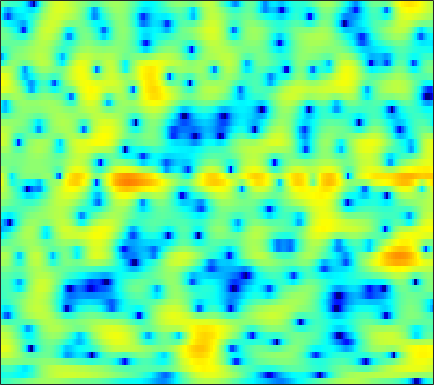

The data file committed next to this chart (first rows):
-4.2468, -3.9725, -3.6231, -3.2715, -3.0083, -2.6736, -2.3322, -2.0757, -1.7204, -1.3532, -0.97975, -0.70767, -0.36008, -0.030412, 0.2095, 0.51063, 0.7818, 0.96454, 1.1813, 1.3478, 1.4753, 1.5414, 1.5834, 1.5804
-5.938, -5.715, -5.536, -5.494, -5.561, -5.771, -6.101, -6.401, -6.812, -7.127, -7.182, -6.959, -6.295, -5.301, -4.429, -3.235, -2.079, -1.268, -0.2854, 0.5784, 1.329, 1.818, 2.381, 2.848
-4.084, -3.666, -3.315, -3.216, -3.294, -3.612, -4.178, -4.753, -5.722, -6.818, -7.782, -8.111, -7.726, -6.505, -5.343, -3.764, -2.32, -1.364, -0.2561, 0.6721, 1.44, 1.918, 2.446, 2.858
0.481, 0.619, 0.7146, 0.7218, 0.6619, 0.5184, 0.3045, 0.1137, -0.1494, -0.4126, -0.6273, -0.7402, -0.8101, -0.7865, -0.7116, -0.5441, -0.3175, -0.1312, 0.1168, 0.3367, 0.5043, 0.5847, 0.6138, 0.5548
3.987, 3.947, 3.805, 3.552, 3.29, 2.846, 2.287, 1.8, 1.075, 0.2811, -0.545, -1.153, -1.844, -2.337, -2.528, -2.527, -2.285, -2.006, -1.63, -1.303, -1.109, -1.087, -1.249, -1.651
5.418, 5.363, 5.148, 4.761, 4.356, 3.644, 2.719, 1.862, 0.4752, -1.286, -3.582, -5.832, -10.19, -19.06, -29.75, -13.3, -8.268, -5.995, -3.937, -2.585, -1.732, -1.381, -1.227, -1.419
4.347, 4.321, 4.112, 3.719, 3.31, 2.602, 1.733, 0.9852, -0.1156, -1.302, -2.51, -3.359, -4.297, -4.861, -4.965, -4.668, -3.995, -3.363, -2.502, -1.74, -1.119, -0.7843, -0.5168, -0.4805
3.637, 3.517, 3.205, 2.711, 2.224, 1.417, 0.4179, -0.4721, -1.837, -3.371, -5.006, -6.14, -7.182, -7.28, -6.712, -5.45, -4.028, -3.009, -1.788, -0.7538, 0.06589, 0.546, 1.009, 1.264
1.967, 1.748, 1.379, 0.9226, 0.5113, -0.1542, -1.005, -1.797, -3.124, -4.87, -7.221, -9.457, -12.5, -12.32, -9.856, -6.585, -4.023, -2.522, -0.9429, 0.2672, 1.175, 1.683, 2.163, 2.443
-2.149, -2.589, -3.04, -3.268, -3.289, -3.146, -2.912, -2.741, -2.575, -2.476, -2.411, -2.344, -2.13, -1.726, -1.296, -0.6006, 0.147, 0.6902, 1.344, 1.871, 2.242, 2.414, 2.509, 2.458
-8.158, -10.53, -15, -16.85, -13.32, -9.002, -6.027, -4.353, -2.665, -1.373, -0.3552, 0.2781, 0.9892, 1.592, 1.988, 2.44, 2.803, 3.006, 3.177, 3.207, 3.087, 2.887, 2.462, 1.866
-6.934, -7.673, -8.381, -8.294, -7.562, -6.021, -4.314, -3.099, -1.66, -0.4316, 0.6012, 1.259, 2.006, 2.609, 2.967, 3.326, 3.541, 3.601, 3.538, 3.297, 2.861, 2.404, 1.588, 0.5016
-4.68, -4.493, -4.212, -3.838, -3.474, -2.879, -2.181, -1.628, -0.8647, -0.09585, 0.653, 1.182, 1.83, 2.394, 2.74, 3.083, 3.28, 3.318, 3.207, 2.901, 2.38, 1.839, 0.9081, -0.2812
-3.947, -3.584, -3.22, -2.967, -2.812, -2.63, -2.432, -2.227, -1.834, -1.258, -0.5184, 0.1043, 0.9636, 1.768, 2.303, 2.887, 3.281, 3.443, 3.471, 3.273, 2.833, 2.339, 1.465, 0.3321
-3.691, -3.281, -3.045, -3.147, -3.48, -4.28, -5.497, -6.547, -7.575, -7.122, -5.138, -3.365, -1.197, 0.5774, 1.648, 2.758, 3.537, 3.924, 4.189, 4.178, 3.902, 3.524, 2.796, 1.794
-3.426, -3.034, -2.866, -3.133, -3.654, -4.829, -6.675, -8.604, -11.51, -11.31, -7.693, -5.086, -2.329, -0.2468, 0.9682, 2.205, 3.091, 3.544, 3.903, 3.996, 3.861, 3.615, 3.083, 2.348
-2.352, -2.134, -2.033, -2.16, -2.363, -2.718, -3.111, -3.339, -3.409, -3.132, -2.463, -1.784, -0.7882, 0.2102, 0.8957, 1.665, 2.235, 2.532, 2.745, 2.777, 2.623, 2.404, 2.001, 1.495
-0.5552, -0.4999, -0.5841, -0.8066, -1.028, -1.405, -1.764, -1.952, -2.007, -1.794, -1.317, -0.8165, -0.05493, 0.6964, 1.194, 1.728, 2.077, 2.192, 2.154, 1.908, 1.469, 1.055, 0.48, -0.06598
1.744, 1.724, 1.444, 0.8679, 0.2028, -1.025, -2.564, -3.844, -5.144, -4.962, -3.343, -1.853, -0.05193, 1.364, 2.149, 2.844, 3.15, 3.121, 2.74, 1.929, 0.6956, -0.5184, -2.466, -4.349
2.425, 2.438, 2.173, 1.521, 0.7214, -0.7972, -3.102, -5.558, -9.481, -9.236, -5.041, -2.431, 0.08144, 1.771, 2.633, 3.332, 3.559, 3.451, 2.909, 1.885, 0.3154, -1.374, -4.495, -8.747
0.1737, 0.2405, 0.2194, 0.05013, -0.1413, -0.4986, -0.9158, -1.164, -1.303, -1.096, -0.5245, 0.02956, 0.7791, 1.396, 1.733, 1.967, 1.958, 1.78, 1.358, 0.7428, -0.01691, -0.6029, -1.317, -1.819
-2.788, -2.536, -2.136, -1.694, -1.371, -0.9792, -0.584, -0.2801, 0.1207, 0.535, 0.9302, 1.19, 1.455, 1.588, 1.563, 1.359, 0.9496, 0.5313, -0.132, -0.8058, -1.362, -1.576, -1.584, -1.277
-8.169, -6.909, -5.482, -4.265, -3.459, -2.412, -1.378, -0.6497, 0.2663, 1.065, 1.688, 2.035, 2.3, 2.319, 2.136, 1.599, 0.6556, -0.3516, -2.193, -4.647, -7.244, -8.012, -6.242, -3.512
-11.97, -10.88, -10.12, -9.628, -8.945, -7.269, -5.149, -3.579, -1.718, -0.2168, 0.9335, 1.565, 2.114, 2.318, 2.257, 1.851, 1.044, 0.1217, -1.611, -3.958, -6.506, -7.208, -5.332, -2.488
-9.491, -10.89, -13.87, -20.05, -27.29, -16.04, -10.05, -7.181, -4.423, -2.456, -1.008, -0.2006, 0.5793, 1.062, 1.254, 1.308, 1.165, 0.9578, 0.6111, 0.2763, 0.1229, 0.1836, 0.5296, 1.127
-5.578, -6.327, -7.249, -7.842, -7.913, -7.316, -6.207, -5.241, -3.982, -2.872, -1.943, -1.358, -0.725, -0.2307, 0.05897, 0.3556, 0.5759, 0.7129, 0.8865, 1.062, 1.274, 1.462, 1.767, 2.08
-2.114, -2.469, -2.89, -3.22, -3.368, -3.428, -3.354, -3.216, -2.991, -2.713, -2.437, -2.23, -1.947, -1.654, -1.421, -1.088, -0.7264, -0.4395, -0.04054, 0.3926, 0.8296, 1.167, 1.606, 2.013
0.4626, 0.1384, -0.3332, -0.821, -1.18, -1.67, -2.141, -2.494, -2.943, -3.367, -3.722, -3.928, -4.07, -4.042, -3.902, -3.564, -3.081, -2.644, -1.982, -1.246, -0.4649, 0.1247, 0.8728, 1.58
2.477, 2.009, 1.293, 0.4957, -0.1442, -1.07, -2.066, -2.887, -4.076, -5.44, -6.871, -7.869, -8.801, -9, -8.709, -8.056, -7.288, -6.613, -5.536, -4.277, -2.849, -1.761, -0.3932, 0.8297
4.014, 3.229, 2.026, 0.7091, -0.3077, -1.567, -2.797, -3.748, -5.298, -7.473, -10.85, -14.94, -26.95, -20.56, -15.8, -13.37, -13.1, -13.75, -13.64, -10.33, -6.513, -4.192, -1.758, 0.0363
5.496, 4.163, 1.869, -1.023, -3.38, -5.598, -5.439, -4.731, -4.176, -4.344, -5.207, -6.078, -7.108, -7.435, -7.436, -7.675, -8.63, -9.808, -10.26, -7.553, -4.244, -2.314, -0.518, 0.4968
5.08, 3.756, 1.38, -1.936, -5.18, -8.223, -6.093, -3.949, -1.937, -0.8104, -0.2291, -0.03048, 0.06707, 0.07052, 0.04097, -0.01591, -0.08346, -0.07118, 0.1109, 0.4868, 0.8545, 1.024, 0.9148, 0.1404
1.591, 1.179, 0.4479, -0.3602, -0.8921, -1.362, -1.396, -1.219, -0.804, -0.3807, 0.01236, 0.2339, 0.4634, 0.6208, 0.7025, 0.7767, 0.8187, 0.8385, 0.8208, 0.7625, 0.607, 0.3958, -0.05974, -0.7265
-0.6797, -0.4081, -0.2789, -0.3168, -0.3711, -0.4641, -0.5154, -0.4947, -0.3991, -0.2302, -0.02683, 0.1367, 0.3536, 0.5401, 0.6625, 0.7796, 0.8441, 0.8452, 0.7875, 0.6328, 0.4144, 0.1986, -0.1501, -0.5219
-0.5385, -0.1588, 0.0783, 0.0805, -0.03394, -0.2341, -0.4518, -0.5628, -0.6121, -0.5007, -0.2682, -0.01857, 0.3425, 0.6976, 0.9277, 1.164, 1.299, 1.328, 1.272, 1.095, 0.7894, 0.4836, -0.01156, -0.5845
1.948, 1.946, 1.69, 1.14, 0.5328, -0.4741, -1.553, -2.267, -2.743, -2.497, -1.674, -0.9229, 0.04568, 0.8624, 1.34, 1.813, 2.099, 2.205, 2.191, 2.017, 1.634, 1.199, 0.3742, -0.7886
4.356, 4.018, 3.264, 2.088, 0.8586, -1.463, -5.032, -9.312, -18.8, -10.79, -5.338, -2.994, -0.9535, 0.3139, 0.9436, 1.486, 1.804, 1.94, 2.02, 1.984, 1.812, 1.532, 0.8878, -0.1989
4.438, 4.068, 3.352, 2.35, 1.385, -0.1878, -2.029, -3.374, -4.475, -4.273, -3.261, -2.482, -1.738, -1.395, -1.378, -1.611, -1.928, -2.069, -1.924, -1.442, -0.8022, -0.3713, 0.01958, 0.143
3.354, 3.14, 2.758, 2.263, 1.836, 1.2, 0.5644, 0.1256, -0.3507, -0.7031, -1.021, -1.3, -1.872, -2.818, -3.919, -6.13, -9.612, -12.96, -12.92, -8.258, -4.829, -3.024, -1.302, -0.1268
1.296, 1.224, 1.124, 1.022, 0.9565, 0.8716, 0.7787, 0.6877, 0.5196, 0.2809, -0.07836, -0.4615, -1.17, -2.191, -3.218, -4.97, -7.034, -8.288, -8.178, -6.196, -3.93, -2.486, -0.9359, 0.2316
-2.24, -2.365, -2.346, -2.026, -1.648, -1.055, -0.4997, -0.1461, 0.1728, 0.3284, 0.3287, 0.2141, -0.06885, -0.4872, -0.8462, -1.333, -1.704, -1.834, -1.748, -1.353, -0.7469, -0.2258, 0.4301, 1.003
-7.551, -9.261, -10.13, -8.048, -5.968, -3.634, -1.944, -1.024, -0.1531, 0.3834, 0.6679, 0.7652, 0.7748, 0.7103, 0.6402, 0.5551, 0.513, 0.5274, 0.61, 0.7729, 0.9819, 1.152, 1.362, 1.521
-6.739, -9.141, -10.76, -7.825, -5.319, -2.771, -1.058, -0.1938, 0.5621, 0.9627, 1.097, 1.093, 1.011, 0.9184, 0.8644, 0.8594, 0.9229, 1.014, 1.178, 1.333, 1.452, 1.491, 1.505, 1.444
1.306, 0.9436, 0.7075, 0.8153, 1.066, 1.409, 1.664, 1.719, 1.573, 1.179, 0.5838, 0.02484, -0.7433, -1.382, -1.632, -1.586, -1.173, -0.7572, -0.2317, 0.1334, 0.2912, 0.275, 0.09299, -0.1806
5.547, 5.234, 4.823, 4.381, 4.036, 3.499, 2.813, 2.18, 1.113, -0.2542, -1.994, -3.628, -6.42, -9.979, -11.96, -10.35, -7.04, -5.137, -3.467, -2.606, -2.47, -2.784, -3.781, -5.22
6.711, 6.323, 5.724, 5.022, 4.386, 3.402, 2.186, 1.1, -0.5498, -2.45, -4.596, -6.296, -8.762, -11.41, -12.59, -11.11, -8.152, -6.305, -4.592, -3.753, -3.776, -4.428, -6.264, -9.817
5.976, 5.588, 4.995, 4.291, 3.629, 2.502, 1.032, -0.3733, -2.742, -5.692, -8.839, -10.48, -10.4, -8.787, -7.447, -5.778, -4.263, -3.29, -2.335, -1.793, -1.699, -1.929, -2.527, -3.253
3.128, 2.896, 2.73, 2.538, 2.304, 1.699, 0.6653, -0.456, -2.609, -5.729, -10.18, -12.9, -10.38, -6.538, -4.376, -2.29, -0.8216, -0.004001, 0.7598, 1.168, 1.256, 1.16, 0.8225, 0.3371
-5.426, -4.705, -2.709, -1.032, -0.1437, 0.5146, 0.6573, 0.504, 0.03265, -0.598, -1.108, -1.252, -0.9718, -0.2557, 0.4091, 1.29, 2.042, 2.481, 2.871, 3.012, 2.874, 2.599, 1.962, 0.9953
-12.62, -10.28, -6.332, -3.626, -2.245, -0.984, -0.2169, 0.1353, 0.4284, 0.6145, 0.7931, 0.9522, 1.246, 1.632, 1.935, 2.352, 2.712, 2.908, 3.03, 2.961, 2.668, 2.275, 1.49, 0.3432
-4.126, -3.951, -3.371, -2.615, -2.079, -1.465, -0.972, -0.681, -0.3648, -0.07641, 0.2125, 0.4608, 0.8245, 1.215, 1.522, 1.913, 2.245, 2.43, 2.557, 2.52, 2.298, 1.987, 1.379, 0.5491
-1.639, -1.658, -1.66, -1.639, -1.625, -1.631, -1.656, -1.676, -1.688, -1.623, -1.423, -1.157, -0.6595, -0.04338, 0.4671, 1.127, 1.719, 2.088, 2.455, 2.648, 2.642, 2.506, 2.138, 1.566
-0.4566, -0.6722, -1.021, -1.449, -1.81, -2.369, -3.053, -3.636, -4.445, -5.128, -5.331, -5.011, -3.96, -2.512, -1.399, -0.01701, 1.163, 1.897, 2.667, 3.196, 3.482, 3.54, 3.402, 3.007
-0.9263, -1.415, -2.116, -2.858, -3.471, -4.405, -5.611, -6.838, -9.19, -13.05, -19.61, -18.13, -10.96, -6.524, -4.156, -1.736, 0.1061, 1.208, 2.368, 3.224, 3.814, 4.081, 4.21, 4.073
-3.554, -4.572, -5.881, -6.876, -7.368, -7.803, -8.232, -8.738, -9.737, -11.02, -11.74, -11.24, -9.203, -6.733, -5.028, -3.005, -1.279, -0.1609, 1.13, 2.194, 3.033, 3.512, 3.95, 4.154
-6.735, -9.333, -13.99, -17.81, -15.85, -12.39, -10.28, -9.341, -8.642, -8.283, -7.962, -7.636, -7.019, -6.184, -5.427, -4.263, -2.966, -1.951, -0.5963, 0.6829, 1.808, 2.532, 3.311, 3.87
-5.29, -7.268, -10.15, -11.83, -11.37, -9.71, -8.271, -7.545, -7.007, -6.85, -7.038, -7.32, -7.839, -8.366, -8.493, -8.024, -6.633, -5.182, -3.135, -1.22, 0.4464, 1.509, 2.676, 3.567
-1.331, -2.018, -2.867, -3.51, -3.779, -3.973, -4.109, -4.269, -4.655, -5.324, -6.384, -7.529, -9.711, -13.26, -18.03, -26.3, -14.54, -9.972, -5.903, -2.991, -0.769, 0.567, 2.008, 3.108
